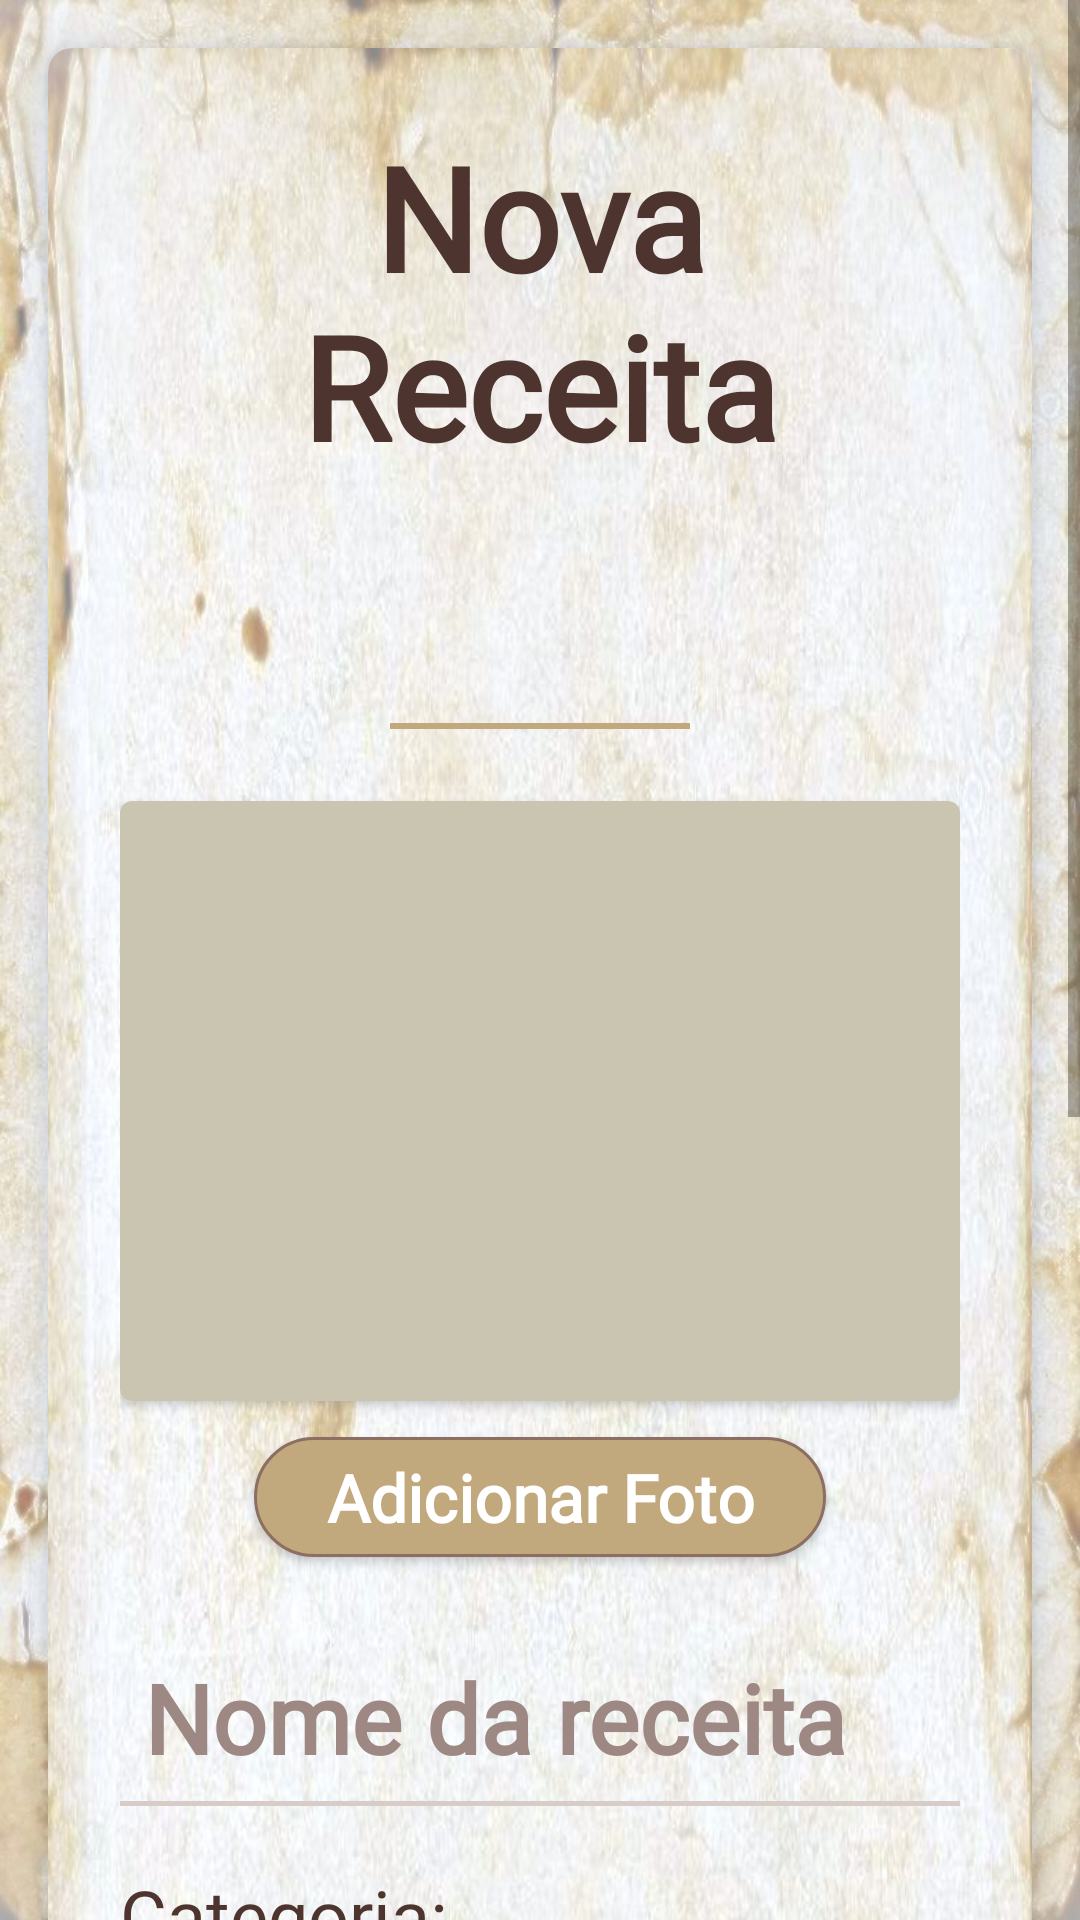

Here is an Android app screen rendered from its layout file. Give the layout XML and the strings, colors and styles it references.
<!-- AndroidManifest.xml: application theme Theme.Receitas -->
<!-- res/layout/activity_add_recipe.xml -->
<ScrollView xmlns:android="http://schemas.android.com/apk/res/android"
    xmlns:app="http://schemas.android.com/apk/res-auto"
    android:layout_width="match_parent"
    android:layout_height="match_parent"
    android:background="@drawable/papel_fundo"
    android:fillViewport="true">
    <androidx.cardview.widget.CardView
        android:layout_width="match_parent"
        android:layout_height="wrap_content"
        android:layout_margin="16dp"
        app:cardCornerRadius="8dp"
        app:cardElevation="8dp">
        <LinearLayout
            android:layout_width="match_parent"
            android:layout_height="wrap_content"
            android:orientation="vertical"
            android:background="@drawable/papel_fundo"
            android:padding="24dp">
            <TextView
                android:layout_width="match_parent"
                android:layout_height="wrap_content"
                android:text="Nova Receita"
                android:textSize="48sp"
                android:textStyle="bold"
                android:fontFamily="@font/tangerine_regular"
                android:textColor="@color/ink_color"
                android:gravity="center"
                android:layout_marginBottom="8dp" />

            <TextView
                android:layout_width="match_parent"
                android:layout_height="wrap_content"
                android:textSize="48sp"
                android:textStyle="bold"
                android:fontFamily="@font/tangerine_regular"
                android:textColor="@color/ink_color"
                android:gravity="center"
                android:layout_marginBottom="8dp" />

            <View
                android:layout_width="100dp"
                android:layout_height="2dp"
                android:layout_gravity="center_horizontal"
                android:background="@color/accent_gold"
                android:layout_marginBottom="24dp"/>

            <androidx.cardview.widget.CardView
                android:layout_width="match_parent"
                android:layout_height="wrap_content"
                app:cardCornerRadius="4dp"
                app:cardElevation="2dp"
                android:layout_marginBottom="12dp"
                app:cardBackgroundColor="#FFFFFF">

                <ImageView
                    android:id="@+id/imgMainRecipe"
                    android:layout_width="match_parent"
                    android:layout_height="200dp"
                    android:backgroundTint="#C9C5B1"
                    android:scaleType="centerCrop"
                    android:background="#EEE"
                    android:contentDescription="Foto da receita" />
            </androidx.cardview.widget.CardView>

            <Button
                android:id="@+id/btnSelectMainImage"
                android:layout_width="wrap_content"
                android:layout_height="40dp"
                android:layout_gravity="center"
                android:text="Adicionar Foto"
                android:fontFamily="@font/tangerine_regular"
                android:textSize="22sp"
                android:textStyle="bold"
                android:textAllCaps="false"
                android:textColor="@color/btn_text"
                android:background="@drawable/bg_vintage_button"
                android:paddingStart="24dp"
                android:paddingEnd="24dp"
                android:layout_marginBottom="24dp" />

            <EditText
                android:id="@+id/etName"
                android:layout_width="match_parent"
                android:layout_height="wrap_content"
                android:hint="Nome da receita"
                android:fontFamily="@font/tangerine_regular"
                android:textSize="32sp"
                android:textStyle="bold"
                android:background="@drawable/bg_input_line"
                android:padding="8dp"
                android:textColor="@color/ink_color"
                android:textColorHint="#9D8883"
                android:layout_marginBottom="20dp" />

            <TextView
                android:layout_width="wrap_content"
                android:layout_height="wrap_content"
                android:text="Categoria:"
                android:fontFamily="@font/tangerine_regular"
                android:textSize="24sp"
                android:textColor="@color/ink_color"/>

            <Spinner
                android:id="@+id/spinnerType"
                android:layout_width="match_parent"
                android:layout_height="wrap_content"
                android:background="@drawable/bg_input_line"
                android:padding="12dp"
                android:layout_marginBottom="20dp" />

            <EditText
                android:id="@+id/etIngredients"
                android:layout_width="match_parent"
                android:layout_height="wrap_content"
                android:hint="Ingredientes necessários..."
                android:fontFamily="@font/tangerine_regular"
                android:textStyle="bold"
                android:textSize="28sp"
                android:background="@drawable/bg_input_line"
                android:padding="8dp"
                android:minLines="3"
                android:gravity="top"
                android:textColor="@color/ink_color"
                android:textColorHint="#9D8883"
                android:layout_marginBottom="24dp" />

            <LinearLayout
                android:layout_width="match_parent"
                android:layout_height="wrap_content"
                android:gravity="center_vertical"
                android:layout_marginBottom="12dp">

                <View
                    android:layout_width="0dp"
                    android:layout_height="1dp"
                    android:layout_weight="1"
                    android:background="@color/line_color"/>

                <TextView
                    android:layout_width="wrap_content"
                    android:layout_height="wrap_content"
                    android:text="Modo de Preparo"
                    android:fontFamily="@font/tangerine_regular"
                    android:textSize="36sp"
                    android:textStyle="bold"
                    android:textColor="@color/ink_color"
                    android:layout_marginHorizontal="12dp"/>

                <View
                    android:layout_width="0dp"
                    android:layout_height="1dp"
                    android:layout_weight="1"
                    android:background="@color/line_color"/>
            </LinearLayout>

            <LinearLayout
                android:id="@+id/layoutInstructionsContainer"
                android:layout_width="match_parent"
                android:layout_height="wrap_content"
                android:orientation="vertical"
                android:layout_marginBottom="24dp"/>

            <Button
                android:id="@+id/btnAddStep"
                android:layout_width="match_parent"
                android:layout_height="wrap_content"
                android:text="+ Adicionar Passo"
                android:fontFamily="@font/tangerine_regular"
                android:textStyle="bold"
                android:textSize="24sp"
                android:textAllCaps="false"
                android:background="@drawable/bg_vintage_button"
                android:textColor="@color/btn_text"
                android:layout_marginBottom="12dp" />

            <LinearLayout
                android:layout_width="match_parent"
                android:layout_height="wrap_content"
                android:orientation="horizontal"
                android:weightSum="2">

                <Button
                    android:id="@+id/btnCancel"
                    android:layout_width="0dp"
                    android:layout_height="wrap_content"
                    android:layout_weight="1"
                    android:text="Cancelar"
                    android:fontFamily="@font/tangerine_regular"
                    android:textSize="22sp"
                    android:textAllCaps="false"
                    android:textColor="#8D6E63"
                    android:background="?attr/selectableItemBackground"
                    android:layout_marginEnd="8dp" />

                <Button
                    android:id="@+id/btnSave"
                    android:layout_width="0dp"
                    android:layout_height="wrap_content"
                    android:layout_weight="1"
                    android:text="Guardar"
                    android:fontFamily="@font/tangerine_regular"
                    android:textSize="24sp"
                    android:textStyle="bold"
                    android:textAllCaps="false"
                    android:textColor="@color/btn_text"
                    android:background="@drawable/bg_vintage_button"
                    android:layout_marginStart="8dp" />
            </LinearLayout>

        </LinearLayout>
    </androidx.cardview.widget.CardView>
</ScrollView>
<!-- resources referenced by this layout -->
<resources>
  <color name="accent_gold">#C1A87D</color>
  <color name="btn_text">#FFFFFF</color>
  <color name="ink_color">#4E342E</color>
  <color name="line_color">#D7CCC8</color>
  <!-- drawable bg_input_line (drawable) -->
  <?xml version="1.0" encoding="utf-8"?>
  <layer-list xmlns:android="http://schemas.android.com/apk/res/android">
      <item>
          <shape android:shape="rectangle">
              <solid android:color="@android:color/transparent" />
          </shape>
      </item>
      <item android:top="-2dp" android:right="-2dp" android:left="-2dp">
          <shape>
              <stroke android:width="1.5dp" android:color="@color/line_color" />
              <solid android:color="@android:color/transparent" />
          </shape>
      </item>
  </layer-list>
  <!-- drawable bg_vintage_button (drawable) -->
  <?xml version="1.0" encoding="utf-8"?>
  <shape xmlns:android="http://schemas.android.com/apk/res/android" android:shape="rectangle">
      <solid android:color="@color/accent_gold"/>
      <corners android:radius="20dp"/>
      <stroke android:width="1dp" android:color="#8D6E63"/>
  </shape>
  <!-- drawable papel_fundo: jpg bitmap (drawable, 144336 bytes) -->
  <style name="Theme.Receitas" parent="Theme.MaterialComponents.DayNight.NoActionBar">
          
          <item name="colorPrimary">@color/purple_500</item>
          <item name="colorPrimaryVariant">@color/purple_700</item>
          <item name="colorOnPrimary">@color/white</item>
          
          <item name="colorSecondary">@color/teal_200</item>
          <item name="colorSecondaryVariant">@color/teal_700</item>
          <item name="colorOnSecondary">@color/black</item>
          
          <item name="android:statusBarColor">?attr/colorPrimaryVariant</item>
          
      </style>
  <color name="purple_500">#7D5A3C</color>
  <color name="purple_700">#5B3A29</color>
  <color name="white">#FFFFFFFF</color>
  <color name="teal_200">#FF03DAC5</color>
  <color name="teal_700">#FF018786</color>
  <color name="black">#FF000000</color>
</resources>
